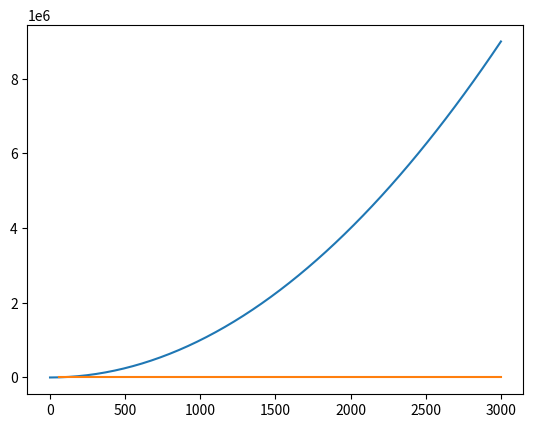

Generate this figure with matplotlib:
import matplotlib.pyplot as plt
import numpy as np

x = np.linspace(0,3000)
#plt.plot(x, np.cosh(x)+np.sin(x)*1000)  !AQQQ`1`     # Plot the sine of each x point
plt.plot(x,np.square(x))
plt.plot(x,np.log(x))
plt.show()



